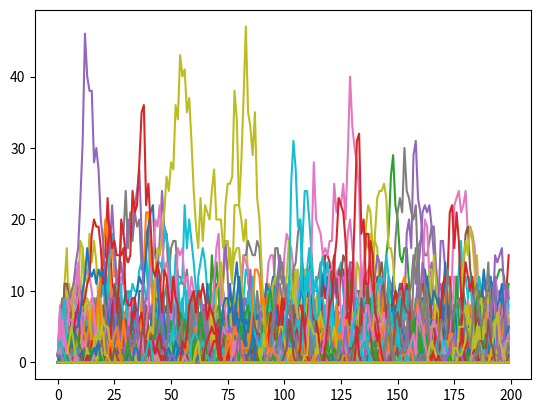

This figure's Python source:
import random
import string
import numpy as np
import matplotlib.pyplot as plt


class Person:
    def __init__(self):
        self.name = get_random_name()
        self.location = get_random_location()
        self.propensity_to_copy = 10  # random.random()
        self.propensity_to_innovate = 1  # random.random()
        self.propensity_to_remain_same = 3  # random.random()
        self.k_neighbors = random.randint(3, 10)

    def change_name(self, people):
        pc = self.propensity_to_copy
        pi = self.propensity_to_innovate
        pr = self.propensity_to_remain_same
        p_total = pc + pi + pr
        pc1 = pc/p_total
        pi1 = pi/p_total
        pr1 = pr/p_total

        fs = [lambda: self.copy_name(people), lambda: self.innovate_name(), lambda: None]
        choice = np.random.choice(fs, p=[pc1, pi1, pr1])
        choice()

    def copy_name(self, people):
        neighbors = get_k_nearest_neighbors(self, self.k_neighbors, people)
        chosen = random.choice(neighbors)
        self.name = chosen.name

    def innovate_name(self):
        self.name = get_random_name()
        # print("innovated {}".format(self.name))



def get_random_name():
    length = random.randint(2, 10)
    return "".join(random.choice(string.ascii_lowercase) for i in range(length))


def get_random_location():
    return [random.random() for i in range(2)]


def get_distance_between_people(p1, p2):
    x1, y1 = p1.location
    x2, y2 = p2.location
    return ((x1-x2)**2 + (y1-y2)**2) ** 0.5


def get_k_nearest_neighbors(person, k, people):
    distances = [get_distance_between_people(person, p) for p in people]
    tups = sorted(zip(distances, people))
    assert tups[0][0] == 0  # person has zero distance to self
    return [t[1] for t in tups[1:k+1]]  # don't include self


def get_count_dict(lst):
    d = {}
    for x in lst:
        if x not in d:
            d[x] = 0
        d[x] += 1
    return d


def summarize_names(people, top_n=None):
    print("\n-- name summary")
    names = [p.name for p in people]
    d = get_count_dict(names)
    tups = sorted(d.items(), key=lambda kv: kv[1], reverse=True)
    if top_n is not None:
        tups = tups[:top_n]
    for t in tups:
        print(t)
    print("-- done summarizing names")


def change_names(people):
    for p in people:
        p.change_name(people)


def plot_counts(count_dicts):
    all_names = set()
    for d in count_dicts:
        all_names |= set(d.keys())
    for name in all_names:
        counts = [d.get(name, 0) for d in count_dicts]
        plt.plot(counts)
    plt.show()


if __name__ == "__main__":
    people = [Person() for i in range(200)]
    count_dicts = []
    for i in range(200):
        count_dict = get_count_dict([p.name for p in people])
        count_dicts.append(count_dict)
        summarize_names(people, top_n=10)
        change_names(people)
        # input("press enter to continue")

    plot_counts(count_dicts)
